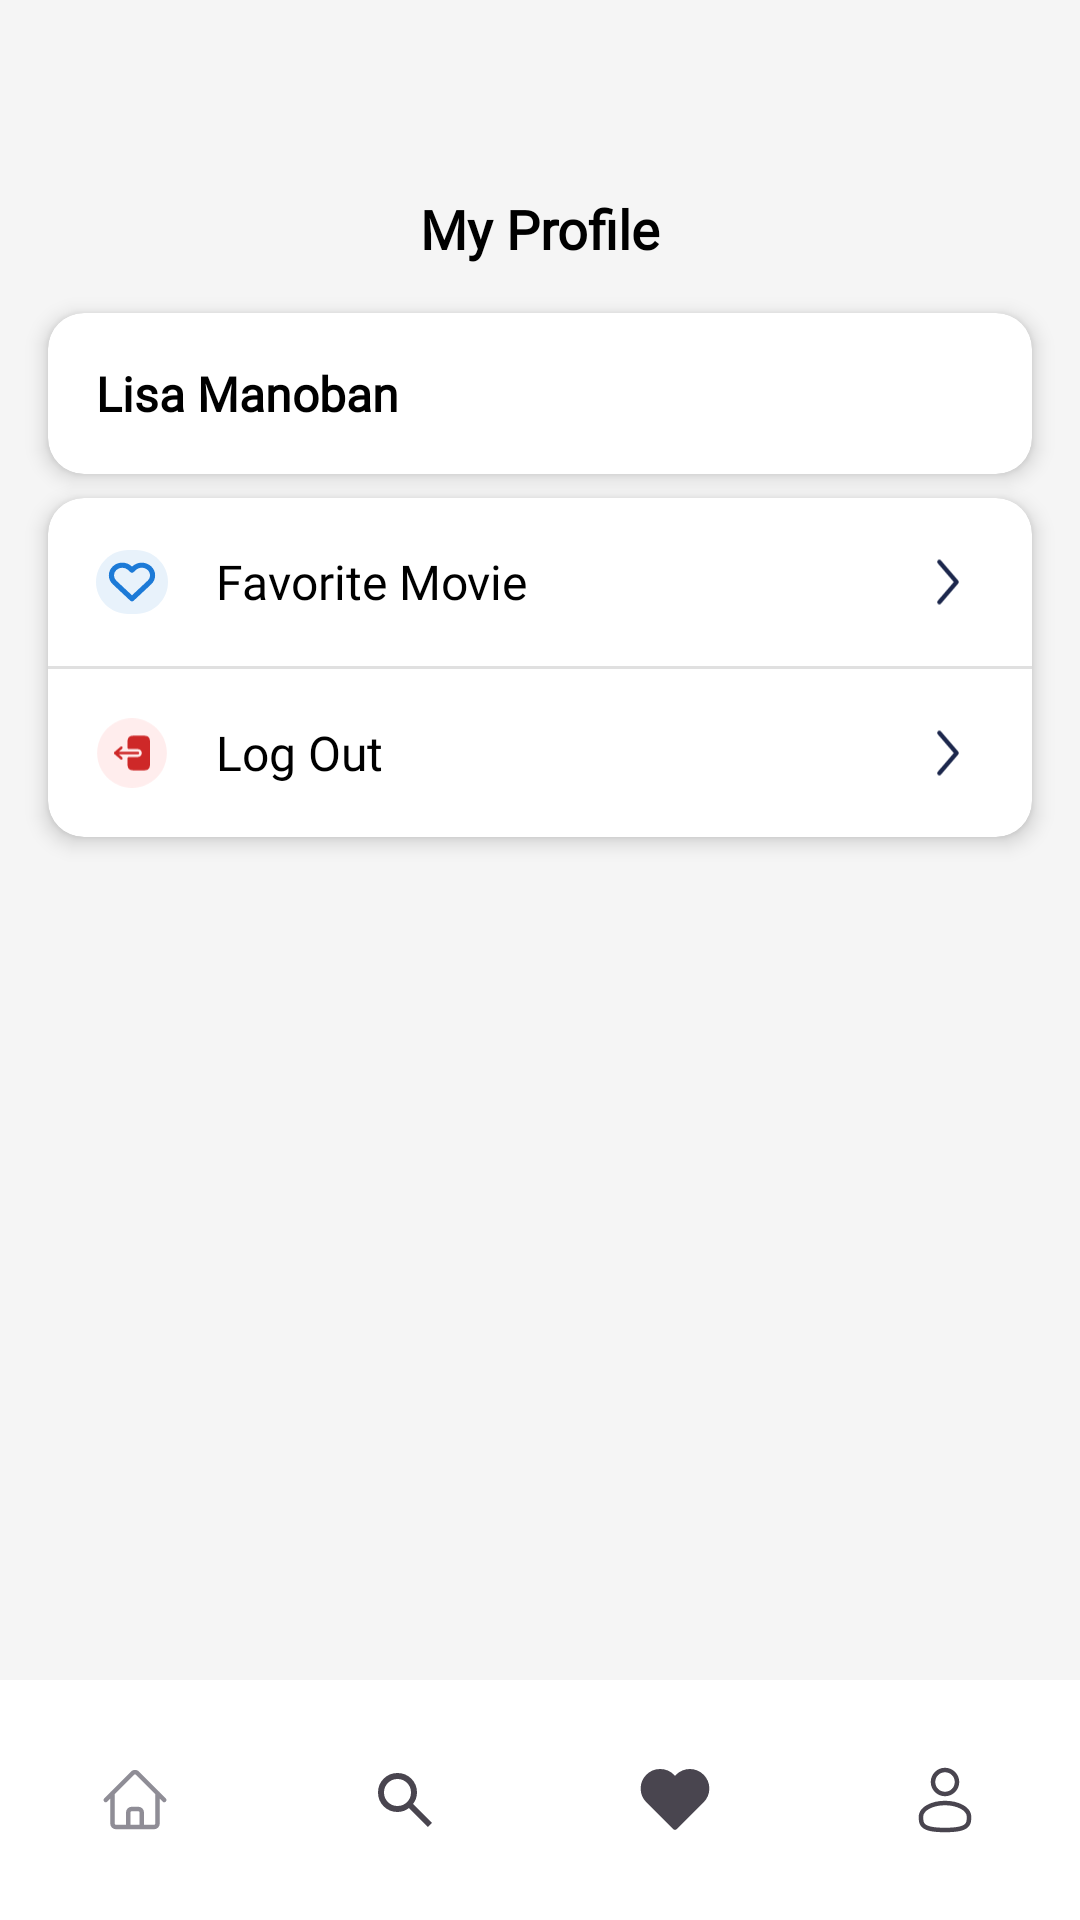

Reconstruct the res/layout file that produces this screen, plus the resources it refers to.
<!-- AndroidManifest.xml: application theme Theme.CinaTIX -->
<!-- res/layout/activity_profile.xml -->
<?xml version="1.0" encoding="utf-8"?>
<androidx.constraintlayout.widget.ConstraintLayout xmlns:android="http://schemas.android.com/apk/res/android"
    xmlns:app="http://schemas.android.com/apk/res-auto"
    xmlns:tools="http://schemas.android.com/tools"
    android:layout_width="match_parent"
    android:layout_height="match_parent"
    android:id="@+id/main"
    android:background="@color/putih"
    tools:context=".ui.activity.ProfileActivity">

    <TextView
        android:id="@+id/tv_my_profile"
        android:layout_width="wrap_content"
        android:layout_height="wrap_content"
        android:text="@string/my_profile"
        android:fontFamily="@font/inter"
        android:textSize="18sp"
        android:textStyle="bold"
        android:textColor="#000000"
        app:layout_constraintStart_toStartOf="parent"
        app:layout_constraintEnd_toEndOf="parent"
        app:layout_constraintTop_toBottomOf="@id/guideline"/>

    
    <androidx.cardview.widget.CardView
        android:id="@+id/card_header"
        android:layout_width="0dp"
        android:layout_height="wrap_content"
        android:layout_margin="16dp"
        app:cardElevation="4dp"
        app:cardCornerRadius="12dp"
        app:layout_constraintTop_toBottomOf="@id/tv_my_profile"
        app:layout_constraintStart_toStartOf="parent"
        app:layout_constraintEnd_toEndOf="parent">

        <LinearLayout
            android:layout_width="match_parent"
            android:layout_height="wrap_content"
            android:orientation="vertical"
            android:padding="16dp"
            >

            
            <TextView
                android:id="@+id/tv_user_name"
                android:layout_width="wrap_content"
                android:layout_height="wrap_content"
                android:text="@string/name"
                android:fontFamily="@font/inter"
                android:textSize="16sp"
                android:textStyle="bold"
                android:textColor="#000000" />

        </LinearLayout>
    </androidx.cardview.widget.CardView>

    
    <androidx.cardview.widget.CardView
        android:id="@+id/card_menu_list"
        android:layout_width="0dp"
        android:layout_height="wrap_content"
        android:layout_marginHorizontal="16dp"
        android:layout_marginTop="8dp"
        app:cardCornerRadius="12dp"
        app:cardElevation="4dp"
        app:layout_constraintTop_toBottomOf="@id/card_header"
        app:layout_constraintStart_toStartOf="parent"
        app:layout_constraintEnd_toEndOf="parent">

        <LinearLayout
            android:layout_width="match_parent"
            android:layout_height="wrap_content"
            android:orientation="vertical">

            
            <LinearLayout
                android:id="@+id/ll_favorite"
                android:layout_width="match_parent"
                android:layout_height="wrap_content"
                android:orientation="horizontal"
                android:padding="16dp"
                android:gravity="center_vertical"
                android:clickable="true"
                android:background="?attr/selectableItemBackground">

                <ImageView
                    android:layout_width="24dp"
                    android:layout_height="24dp"
                    android:src="@drawable/ic_my_movies" />

                <TextView
                    android:id="@+id/tv_my_movies"
                    android:layout_width="0dp"
                    android:layout_height="wrap_content"
                    android:layout_weight="1"
                    android:layout_marginStart="16dp"
                    android:text="@string/favorite"
                    android:fontFamily="@font/inter"
                    android:textSize="16sp"
                    android:textColor="#000000" />

                <ImageView
                    android:layout_width="24dp"
                    android:layout_height="24dp"
                    android:src="@drawable/ic_arrow_right" />
            </LinearLayout>

            <View
                android:layout_width="match_parent"
                android:layout_height="1dp"
                android:background="#E0E0E0" />

            
            <LinearLayout
                android:id="@+id/ll_log_out"
                android:layout_width="match_parent"
                android:layout_height="wrap_content"
                android:orientation="horizontal"
                android:padding="16dp"
                android:gravity="center_vertical"
                android:clickable="true"
                android:background="?attr/selectableItemBackground">

                <ImageView
                    android:layout_width="24dp"
                    android:layout_height="24dp"
                    android:src="@drawable/ic_logout" />

                <TextView
                    android:id="@+id/tv_logout"
                    android:layout_width="0dp"
                    android:layout_height="wrap_content"
                    android:layout_weight="1"
                    android:layout_marginStart="16dp"
                    android:text="@string/logout"
                    android:fontFamily="@font/inter"
                    android:textSize="16sp"
                    android:textColor="#000000" />

                <ImageView
                    android:layout_width="24dp"
                    android:layout_height="24dp"
                    android:src="@drawable/ic_arrow_right" />
            </LinearLayout>
        </LinearLayout>
    </androidx.cardview.widget.CardView>

    

    <com.google.android.material.bottomnavigation.BottomNavigationView
        android:id="@+id/bottom_navigation"
        android:layout_width="match_parent"
        android:layout_height="wrap_content"
        android:background="#FFFFFF"
        app:labelVisibilityMode="unlabeled"
        app:layout_constraintBottom_toBottomOf="parent"
        app:layout_constraintEnd_toEndOf="parent"
        app:layout_constraintStart_toStartOf="parent"
        app:menu="@menu/bottom_nav_menu" />

    <androidx.constraintlayout.widget.Guideline
        android:id="@+id/guideline"
        android:layout_width="wrap_content"
        android:layout_height="wrap_content"
        android:orientation="horizontal"
        app:layout_constraintGuide_percent="0.1" />

</androidx.constraintlayout.widget.ConstraintLayout>
<!-- resources referenced by this layout -->
<resources>
  <color name="putih">#F5F5F5</color>
  <!-- drawable ic_arrow_right (drawable) -->
  <vector xmlns:android="http://schemas.android.com/apk/res/android"
      android:width="25dp"
      android:height="24dp"
      android:viewportWidth="25"
      android:viewportHeight="24">
    <path
        android:pathData="M9.5,5L15.5,12L9.5,19"
        android:strokeLineJoin="round"
        android:strokeWidth="1.5"
        android:fillColor="#00000000"
        android:strokeColor="#1C274C"
        android:strokeLineCap="round"/>
  </vector>
  <!-- drawable ic_logout (drawable) -->
  <vector xmlns:android="http://schemas.android.com/apk/res/android"
      android:width="31dp"
      android:height="30dp"
      android:viewportWidth="31"
      android:viewportHeight="30">
    <path
        android:pathData="M0.5,15C0.5,6.716 7.216,0 15.5,0C23.784,0 30.5,6.716 30.5,15C30.5,23.284 23.784,30 15.5,30C7.216,30 0.5,23.284 0.5,15Z"
        android:fillColor="#FFEDED"/>
    <path
        android:pathData="M18.594,15C18.594,14.689 18.342,14.437 18.031,14.437L9.802,14.437L11.272,13.177C11.508,12.975 11.535,12.62 11.333,12.384C11.131,12.148 10.776,12.121 10.54,12.323L7.915,14.573C7.791,14.68 7.719,14.836 7.719,15C7.719,15.164 7.791,15.32 7.915,15.427L10.54,17.677C10.776,17.879 11.131,17.852 11.333,17.616C11.535,17.38 11.508,17.025 11.272,16.823L9.802,15.562L18.031,15.562C18.342,15.562 18.594,15.311 18.594,15Z"
        android:fillColor="#CE2828"
        android:fillType="evenOdd"/>
    <path
        android:pathData="M13.531,12C13.531,12.527 13.531,12.79 13.658,12.979C13.712,13.061 13.783,13.131 13.865,13.186C14.054,13.312 14.317,13.312 14.844,13.312L18.031,13.312C18.963,13.312 19.719,14.068 19.719,15C19.719,15.932 18.963,16.687 18.031,16.687L14.844,16.687C14.317,16.687 14.054,16.687 13.865,16.814C13.783,16.868 13.712,16.939 13.658,17.021C13.531,17.21 13.531,17.473 13.531,18C13.531,20.121 13.531,21.182 14.19,21.841C14.849,22.5 15.91,22.5 18.031,22.5L18.781,22.5C20.902,22.5 21.963,22.5 22.622,21.841C23.281,21.182 23.281,20.121 23.281,18L23.281,12C23.281,9.879 23.281,8.818 22.622,8.159C21.963,7.5 20.902,7.5 18.781,7.5L18.031,7.5C15.91,7.5 14.849,7.5 14.19,8.159C13.531,8.818 13.531,9.879 13.531,12Z"
        android:fillColor="#CE2828"/>
  </vector>
  <!-- drawable ic_my_movies (drawable) -->
  <vector xmlns:android="http://schemas.android.com/apk/res/android"
      android:width="28dp"
      android:height="26dp"
      android:viewportWidth="28"
      android:viewportHeight="26">
    <path
        android:pathData="M0,13C0,6.033 5.648,0.385 12.615,0.385H15.385C22.352,0.385 28,6.033 28,13C28,19.967 22.352,25.615 15.385,25.615H12.615C5.648,25.615 0,19.967 0,13Z"
        android:fillColor="#E8F2FB"/>
    <path
        android:pathData="M20.766,7.555C20.375,7.184 19.911,6.89 19.4,6.689C18.889,6.488 18.342,6.385 17.789,6.385C17.236,6.385 16.688,6.488 16.177,6.689C15.666,6.89 15.202,7.184 14.811,7.555L14,8.324L13.188,7.555C12.399,6.806 11.328,6.385 10.211,6.385C9.094,6.385 8.023,6.806 7.233,7.555C6.444,8.303 6,9.319 6,10.377C6,11.436 6.444,12.452 7.233,13.2L8.045,13.969L14,19.615L19.955,13.969L20.766,13.2C21.157,12.83 21.468,12.389 21.679,11.905C21.891,11.421 22,10.902 22,10.377C22,9.853 21.891,9.334 21.679,8.85C21.468,8.365 21.157,7.925 20.766,7.555Z"
        android:strokeLineJoin="round"
        android:strokeWidth="2"
        android:fillColor="#00000000"
        android:strokeColor="#1C7AD7"
        android:strokeLineCap="round"/>
  </vector>
  <string name="favorite">Favorite Movie</string>
  <string name="logout">Log Out</string>
  <string name="my_profile">My Profile</string>
  <string name="name">Lisa Manoban</string>
  <style name="Theme.CinaTIX" parent="Base.Theme.CinaTIX" />
  <style name="Base.Theme.CinaTIX" parent="Theme.Material3.DayNight.NoActionBar">
          
          
      </style>
</resources>
